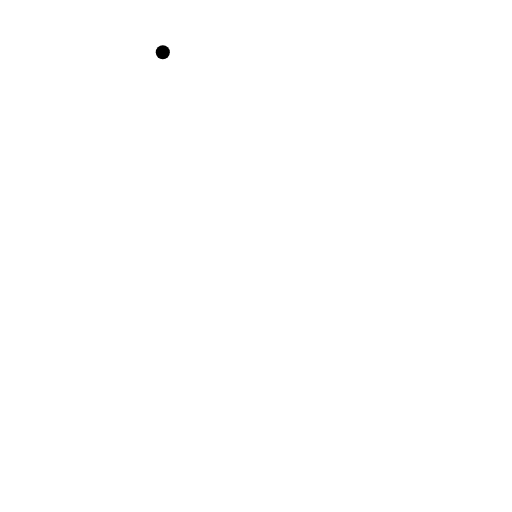
t = 0.00 s
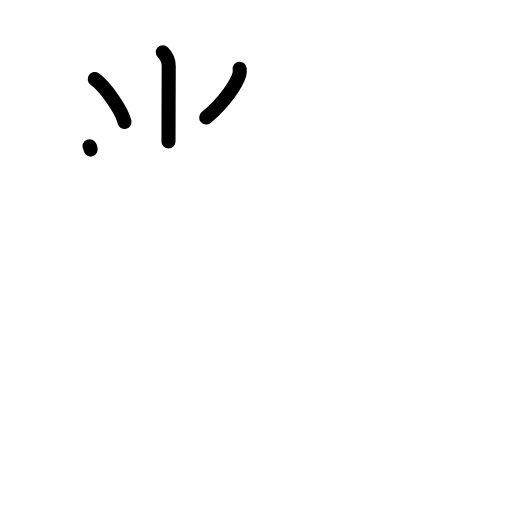
t = 3.08 s
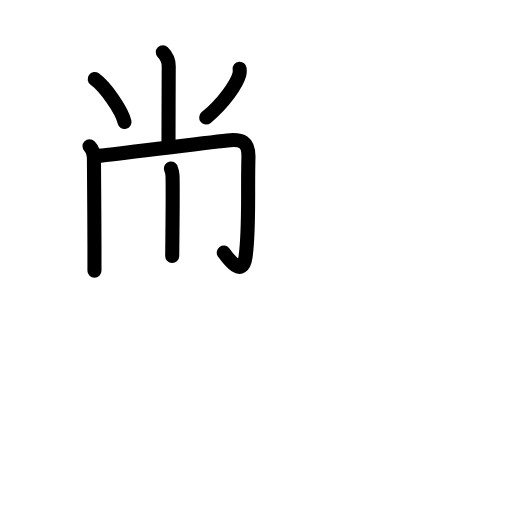
t = 5.92 s
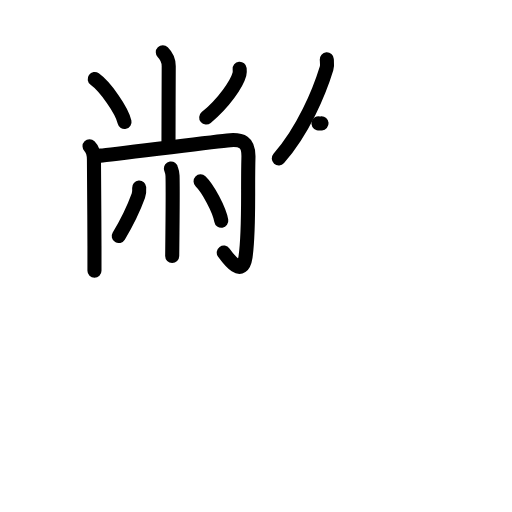
t = 9.08 s
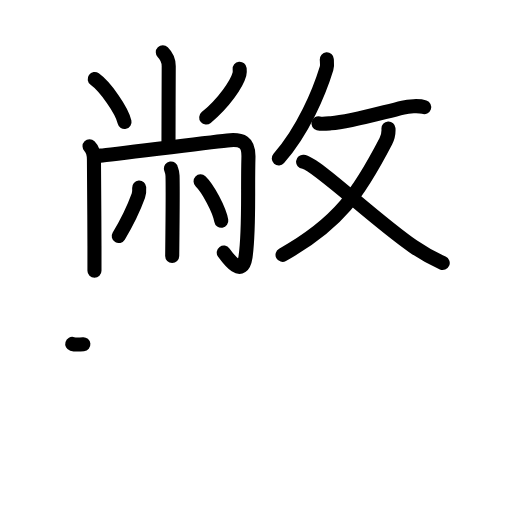
t = 12.08 s
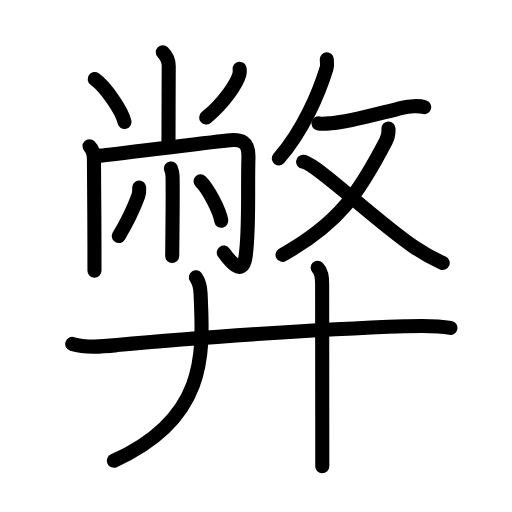
t = 15.00 s

The animated SVG that drew these frames (rendered in a browser with its animation timeline set to each time). Animation: 49 SMIL elements (animate=49); one cycle of 15.00 s.

<?xml version="1.0" encoding="UTF-8"?>
<!--
AniKanjiVG is licensed by CC-BY-SA Paul C. Sommerhoff (https://bitbucket.org/sommerhoff/anikanjivg).
AniKanjiVG uses KanjiVG which is licensed by CC-BY-SA Ulrich Apel (http://kanjivg.tagaini.net).
See also http://creativecommons.org/licenses/by-sa/3.0/
-->
<svg xmlns:kvg='http://kanjivg.tagaini.net' xmlns='http://www.w3.org/2000/svg' width='109' height='109' viewBox='0 0 109 109' style='fill:none;stroke:#000000;stroke-width:3;stroke-linecap:round;stroke-linejoin:round;' id="kvg:kanji_05f0a"><g id="kvg:05f0a" kvg:element="弊"><g id="kvg:05f0a-g1" kvg:element="敝" kvg:position="top" kvg:phon="敝"><g id="kvg:05f0a-g2" kvg:position="left"><g id="kvg:05f0a-g3" kvg:element="小" kvg:variant="true"><path id="kvg:05f0a-s1" kvg:type="㇑a" d="M34.66,11.13c0.79,0.79,1.26,1.87,1.26,2.95c0,0.47-0.05,12.54-0.05,16.04"><animate attributeName="d" begin="0.0s" dur="0.5s" from="M34.66,11.13C34.66,11.13,34.66,11.13,34.66,11.13" to="M34.66,11.13c0.79,0.79,1.26,1.87,1.26,2.95" />
<animate attributeName="d" begin="0.5s" dur="0.5s" from="M34.66,11.13c0.79,0.79,1.26,1.87,1.26,2.95c0,0,0,0,0,0,0" to="M34.66,11.13c0.79,0.79,1.26,1.87,1.26,2.95c0,0.47-0.05,12.54-0.05,16.04" />
</path>
<path id="kvg:05f0a-s2" kvg:type="㇔" d="M20.16,16.83c2.24,1.61,5.79,6.63,6.35,9.13"><animate attributeName="d" begin="1.0s" dur="1.0s" from="M20.16,16.83C20.16,16.83,20.16,16.83,20.16,16.83" to="M20.16,16.83c2.24,1.61,5.79,6.63,6.35,9.13" />
<animate attributeName="d" begin="0s" dur="1.0s" from="M-100,-100" to="M-100,-100" />
</path>
<path id="kvg:05f0a-s3" kvg:type="㇒" d="M51.02,14.64c0.03,0.29,0.06,0.75-0.05,1.17c-0.55,2.02-3.23,6.02-7.07,9.21"><animate attributeName="d" begin="2.0s" dur="0.5s" from="M51.02,14.64C51.02,14.64,51.02,14.64,51.02,14.64" to="M51.02,14.64c0.03,0.29,0.06,0.75-0.05,1.17" />
<animate attributeName="d" begin="2.5s" dur="0.5s" from="M51.02,14.64c0.03,0.29,0.06,0.75-0.05,1.17c0,0,0,0,0,0,0" to="M51.02,14.64c0.03,0.29,0.06,0.75-0.05,1.17c-0.55,2.02-3.23,6.02-7.07,9.21" />
<animate attributeName="d" begin="0s" dur="2.0s" from="M-100,-100" to="M-100,-100" />
</path>
</g>
<g id="kvg:05f0a-g4" kvg:element="冂"><path id="kvg:05f0a-s4" kvg:type="㇑" d="M19.06,31.14C19.9,31.98,20,33,20,33.98c0,0.29,0.09,11.43,0.11,18.39c0.01,2.89,0.01,5.01,0,5.26"><animate attributeName="d" begin="3.0s" dur="0.3333333333333333s" from="M19.06,31.14C19.06,31.14,19.06,31.14,19.06,31.14" to="M19.06,31.14C19.9,31.98,20,33,20,33.98" />
<animate attributeName="d" begin="3.3333333333333335s" dur="0.3333333333333333s" from="M19.06,31.14C19.9,31.98,20,33,20,33.98c0,0,0,0,0,0,0" to="M19.06,31.14C19.9,31.98,20,33,20,33.98c0,0.29,0.09,11.43,0.11,18.39" />
<animate attributeName="d" begin="3.6666666666666665s" dur="0.3333333333333333s" from="M19.06,31.14C19.9,31.98,20,33,20,33.98c0,0.29,0.09,11.43,0.11,18.39c0,0,0,0,0,0,0" to="M19.06,31.14C19.9,31.98,20,33,20,33.98c0,0.29,0.09,11.43,0.11,18.39c0.01,2.89,0.01,5.01,0,5.26" />
<animate attributeName="d" begin="0s" dur="3.0s" from="M-100,-100" to="M-100,-100" />
</path>
<path id="kvg:05f0a-s5" kvg:type="㇆a" d="M21.39,33.13c2.32-0.17,20.94-2.6,27.01-3.24c3.13-0.33,4.58,0.26,4.49,3.61c-0.21,7.35,0.23,15.3-0.62,21.19c-0.65,4.49-3.51,0.61-4.63-0.92"><animate attributeName="d" begin="4.0s" dur="0.25s" from="M21.39,33.13C21.39,33.13,21.39,33.13,21.39,33.13" to="M21.39,33.13c2.32-0.17,20.94-2.6,27.01-3.24" />
<animate attributeName="d" begin="4.25s" dur="0.25s" from="M21.39,33.13c2.32-0.17,20.94-2.6,27.01-3.24c0,0,0,0,0,0,0" to="M21.39,33.13c2.32-0.17,20.94-2.6,27.01-3.24c3.13-0.33,4.58,0.26,4.49,3.61" />
<animate attributeName="d" begin="4.5s" dur="0.25s" from="M21.39,33.13c2.32-0.17,20.94-2.6,27.01-3.24c3.13-0.33,4.58,0.26,4.49,3.61c0,0,0,0,0,0,0" to="M21.39,33.13c2.32-0.17,20.94-2.6,27.01-3.24c3.13-0.33,4.58,0.26,4.49,3.61c-0.21,7.35,0.23,15.3-0.62,21.19" />
<animate attributeName="d" begin="4.75s" dur="0.25s" from="M21.39,33.13c2.32-0.17,20.94-2.6,27.01-3.24c3.13-0.33,4.58,0.26,4.49,3.61c-0.21,7.35,0.23,15.3-0.62,21.19c0,0,0,0,0,0,0" to="M21.39,33.13c2.32-0.17,20.94-2.6,27.01-3.24c3.13-0.33,4.58,0.26,4.49,3.61c-0.21,7.35,0.23,15.3-0.62,21.19c-0.65,4.49-3.51,0.61-4.63-0.92" />
<animate attributeName="d" begin="0s" dur="4.0s" from="M-100,-100" to="M-100,-100" />
</path>
</g>
<g id="kvg:05f0a-g5" kvg:element="小" kvg:variant="true"><path id="kvg:05f0a-s6" kvg:type="㇑" d="M36.39,35.87c0.02,0.13,0.32,0.69,0.34,1.54c0.07,2.52,0.02,7.99-0.02,12.1c-0.03,2.49-0.05,4.48-0.05,5"><animate attributeName="d" begin="5.0s" dur="0.3333333333333333s" from="M36.39,35.87C36.39,35.87,36.39,35.87,36.39,35.87" to="M36.39,35.87c0.02,0.13,0.32,0.69,0.34,1.54" />
<animate attributeName="d" begin="5.333333333333333s" dur="0.3333333333333333s" from="M36.39,35.87c0.02,0.13,0.32,0.69,0.34,1.54c0,0,0,0,0,0,0" to="M36.39,35.87c0.02,0.13,0.32,0.69,0.34,1.54c0.07,2.52,0.02,7.99-0.02,12.1" />
<animate attributeName="d" begin="5.666666666666667s" dur="0.3333333333333333s" from="M36.39,35.87c0.02,0.13,0.32,0.69,0.34,1.54c0.07,2.52,0.02,7.99-0.02,12.1c0,0,0,0,0,0,0" to="M36.39,35.87c0.02,0.13,0.32,0.69,0.34,1.54c0.07,2.52,0.02,7.99-0.02,12.1c-0.03,2.49-0.05,4.48-0.05,5" />
<animate attributeName="d" begin="0s" dur="5.0s" from="M-100,-100" to="M-100,-100" />
</path>
<path id="kvg:05f0a-s7" kvg:type="㇒" d="M29.63,39.93c0.04,0.58,0.03,1.17-0.17,1.71c-1.09,2.99-2.21,5.36-4.18,8.61"><animate attributeName="d" begin="6.0s" dur="0.5s" from="M29.63,39.93C29.63,39.93,29.63,39.93,29.63,39.93" to="M29.63,39.93c0.04,0.58,0.03,1.17-0.17,1.71" />
<animate attributeName="d" begin="6.5s" dur="0.5s" from="M29.63,39.93c0.04,0.58,0.03,1.17-0.17,1.71c0,0,0,0,0,0,0" to="M29.63,39.93c0.04,0.58,0.03,1.17-0.17,1.71c-1.09,2.99-2.21,5.36-4.18,8.61" />
<animate attributeName="d" begin="0s" dur="6.0s" from="M-100,-100" to="M-100,-100" />
</path>
<path id="kvg:05f0a-s8" kvg:type="㇔" d="M42.7,38.62c1.56,1.48,4.02,6.08,4.41,8.38"><animate attributeName="d" begin="7.0s" dur="1.0s" from="M42.7,38.62C42.7,38.62,42.7,38.62,42.7,38.62" to="M42.7,38.62c1.56,1.48,4.02,6.08,4.41,8.38" />
<animate attributeName="d" begin="0s" dur="7.0s" from="M-100,-100" to="M-100,-100" />
</path>
</g>
</g>
<g id="kvg:05f0a-g6" kvg:element="攵" kvg:variant="true" kvg:original="攴" kvg:position="right"><g id="kvg:05f0a-g7" kvg:position="top"><path id="kvg:05f0a-s9" kvg:type="㇒" d="M69.57,12.64c0.03,0.48,0.15,1.27-0.06,1.95C68,19.5,64.59,27.81,59.35,33.73"><animate attributeName="d" begin="8.0s" dur="0.5s" from="M69.57,12.64C69.57,12.64,69.57,12.64,69.57,12.64" to="M69.57,12.64c0.03,0.48,0.15,1.27-0.06,1.95" />
<animate attributeName="d" begin="8.5s" dur="0.5s" from="M69.57,12.64c0.03,0.48,0.15,1.27-0.06,1.95c0,0,0,0,0,0,0" to="M69.57,12.64c0.03,0.48,0.15,1.27-0.06,1.95C68,19.5,64.59,27.81,59.35,33.73" />
<animate attributeName="d" begin="0s" dur="8.0s" from="M-100,-100" to="M-100,-100" />
</path>
<path id="kvg:05f0a-s10" kvg:type="㇐" d="M67.79,26.27c0.78,0.2,2.24,0,2.67-0.03c4.01-0.3,9.71-1.97,15.34-3.34c1.12-0.27,3.36-0.47,4.5-0.08"><animate attributeName="d" begin="9.0s" dur="0.3333333333333333s" from="M67.79,26.27C67.79,26.27,67.79,26.27,67.79,26.27" to="M67.79,26.27c0.78,0.2,2.24,0,2.67-0.03" />
<animate attributeName="d" begin="9.333333333333334s" dur="0.3333333333333333s" from="M67.79,26.27c0.78,0.2,2.24,0,2.67-0.03c0,0,0,0,0,0,0" to="M67.79,26.27c0.78,0.2,2.24,0,2.67-0.03c4.01-0.3,9.71-1.97,15.34-3.34" />
<animate attributeName="d" begin="9.666666666666666s" dur="0.3333333333333333s" from="M67.79,26.27c0.78,0.2,2.24,0,2.67-0.03c4.01-0.3,9.71-1.97,15.34-3.34c0,0,0,0,0,0,0" to="M67.79,26.27c0.78,0.2,2.24,0,2.67-0.03c4.01-0.3,9.71-1.97,15.34-3.34c1.12-0.27,3.36-0.47,4.5-0.08" />
<animate attributeName="d" begin="0s" dur="9.0s" from="M-100,-100" to="M-100,-100" />
</path>
</g>
<g id="kvg:05f0a-g8" kvg:element="乂" kvg:position="bottom"><g id="kvg:05f0a-g9" kvg:element="丿"><path id="kvg:05f0a-s11" kvg:type="㇒" d="M82.7,27.36c0.05,0.77-0.01,1.65-0.56,2.72C76.46,41,72.25,47.5,60.15,54.25"><animate attributeName="d" begin="10.0s" dur="0.5s" from="M82.7,27.36C82.7,27.36,82.7,27.36,82.7,27.36" to="M82.7,27.36c0.05,0.77-0.01,1.65-0.56,2.72" />
<animate attributeName="d" begin="10.5s" dur="0.5s" from="M82.7,27.36c0.05,0.77-0.01,1.65-0.56,2.72c0,0,0,0,0,0,0" to="M82.7,27.36c0.05,0.77-0.01,1.65-0.56,2.72C76.46,41,72.25,47.5,60.15,54.25" />
<animate attributeName="d" begin="0s" dur="10.0s" from="M-100,-100" to="M-100,-100" />
</path>
</g>
<path id="kvg:05f0a-s12" kvg:type="㇏" d="M64.53,34.45c2.65,0.27,15,12.18,23.42,18c2,1.38,4.07,2.55,6.3,3.54"><animate attributeName="d" begin="11.0s" dur="0.5s" from="M64.53,34.45C64.53,34.45,64.53,34.45,64.53,34.45" to="M64.53,34.45c2.65,0.27,15,12.18,23.42,18" />
<animate attributeName="d" begin="11.5s" dur="0.5s" from="M64.53,34.45c2.65,0.27,15,12.18,23.42,18c0,0,0,0,0,0,0" to="M64.53,34.45c2.65,0.27,15,12.18,23.42,18c2,1.38,4.07,2.55,6.3,3.54" />
<animate attributeName="d" begin="0s" dur="11.0s" from="M-100,-100" to="M-100,-100" />
</path>
</g>
</g>
</g>
<g id="kvg:05f0a-g10" kvg:element="廾" kvg:position="bottom" kvg:radical="general"><g id="kvg:05f0a-g11" kvg:element="十" kvg:part="1"><path id="kvg:05f0a-s13" kvg:type="㇐" d="M15.38,73.22c2.93,0.89,6.51,0.54,9.51,0.25c16.62-1.6,42.56-3.35,61.26-4c3.27-0.11,6.5-0.26,9.74,0.33"><animate attributeName="d" begin="12.0s" dur="0.3333333333333333s" from="M15.38,73.22C15.38,73.22,15.38,73.22,15.38,73.22" to="M15.38,73.22c2.93,0.89,6.51,0.54,9.51,0.25" />
<animate attributeName="d" begin="12.333333333333334s" dur="0.3333333333333333s" from="M15.38,73.22c2.93,0.89,6.51,0.54,9.51,0.25c0,0,0,0,0,0,0" to="M15.38,73.22c2.93,0.89,6.51,0.54,9.51,0.25c16.62-1.6,42.56-3.35,61.26-4" />
<animate attributeName="d" begin="12.666666666666666s" dur="0.3333333333333333s" from="M15.38,73.22c2.93,0.89,6.51,0.54,9.51,0.25c16.62-1.6,42.56-3.35,61.26-4c0,0,0,0,0,0,0" to="M15.38,73.22c2.93,0.89,6.51,0.54,9.51,0.25c16.62-1.6,42.56-3.35,61.26-4c3.27-0.11,6.5-0.26,9.74,0.33" />
<animate attributeName="d" begin="0s" dur="12.0s" from="M-100,-100" to="M-100,-100" />
</path>
</g>
<g id="kvg:05f0a-g12" kvg:element="丿"><path id="kvg:05f0a-s14" kvg:type="㇒" d="M41.7,59.03c0.62,0.91,0.95,2.1,1,3.43c0.5,12.08,1.92,26.42-18.46,35.63"><animate attributeName="d" begin="13.0s" dur="0.5s" from="M41.7,59.03C41.7,59.03,41.7,59.03,41.7,59.03" to="M41.7,59.03c0.62,0.91,0.95,2.1,1,3.43" />
<animate attributeName="d" begin="13.5s" dur="0.5s" from="M41.7,59.03c0.62,0.91,0.95,2.1,1,3.43c0,0,0,0,0,0,0" to="M41.7,59.03c0.62,0.91,0.95,2.1,1,3.43c0.5,12.08,1.92,26.42-18.46,35.63" />
<animate attributeName="d" begin="0s" dur="13.0s" from="M-100,-100" to="M-100,-100" />
</path>
</g>
<g id="kvg:05f0a-g13" kvg:element="十" kvg:part="2"><path id="kvg:05f0a-s15" kvg:type="㇑" d="M67.62,57c0.82,0.81,0.96,1.88,0.96,3.53c0,4.71,0.02,22.5,0.03,32.97c0,2.37,0,4.37,0,5.75"><animate attributeName="d" begin="14.0s" dur="0.3333333333333333s" from="M67.62,57C67.62,57,67.62,57,67.62,57" to="M67.62,57c0.82,0.81,0.96,1.88,0.96,3.53" />
<animate attributeName="d" begin="14.333333333333334s" dur="0.3333333333333333s" from="M67.62,57c0.82,0.81,0.96,1.88,0.96,3.53c0,0,0,0,0,0,0" to="M67.62,57c0.82,0.81,0.96,1.88,0.96,3.53c0,4.71,0.02,22.5,0.03,32.97" />
<animate attributeName="d" begin="14.666666666666666s" dur="0.3333333333333333s" from="M67.62,57c0.82,0.81,0.96,1.88,0.96,3.53c0,4.71,0.02,22.5,0.03,32.97c0,0,0,0,0,0,0" to="M67.62,57c0.82,0.81,0.96,1.88,0.96,3.53c0,4.71,0.02,22.5,0.03,32.97c0,2.37,0,4.37,0,5.75" />
<animate attributeName="d" begin="0s" dur="14.0s" from="M-100,-100" to="M-100,-100" />
</path>
</g>
</g>
</g>
</svg>
